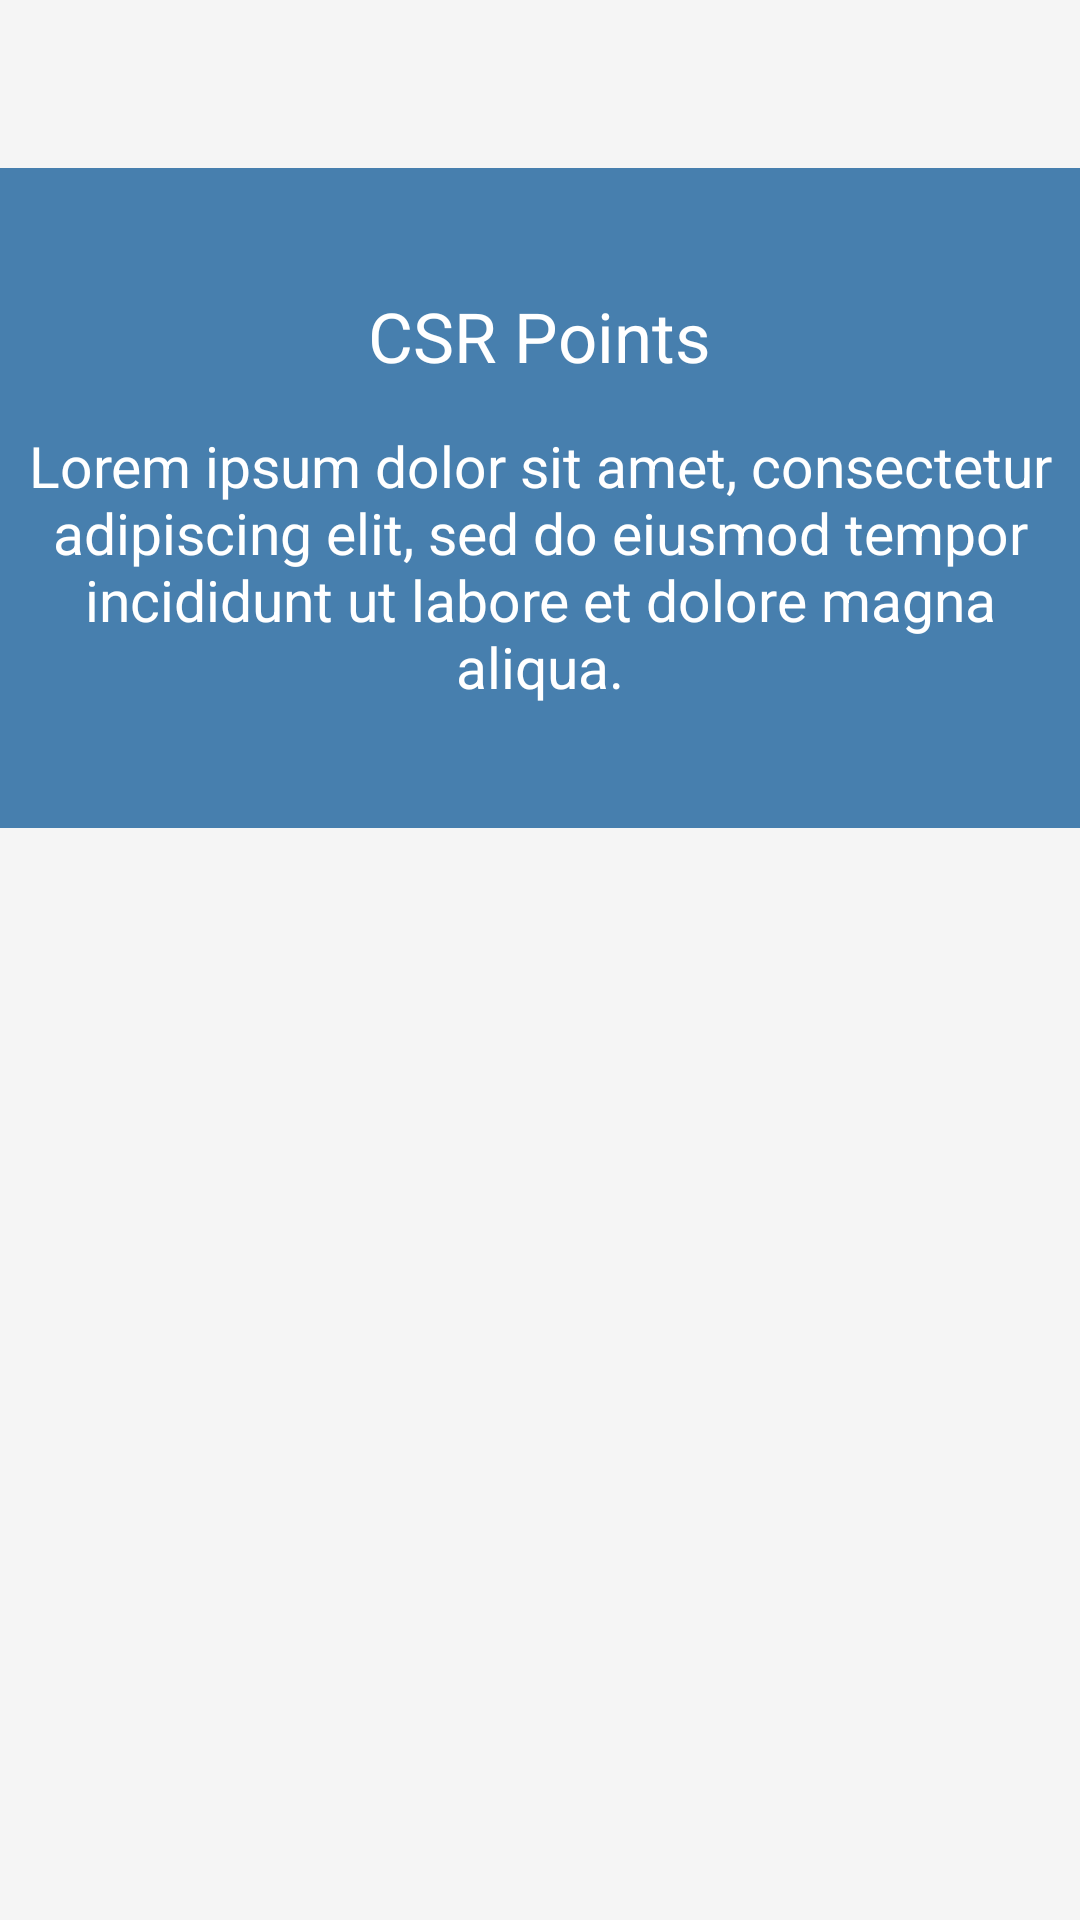

This screen was rendered from an Android layout file. Write that file and the resources it references.
<!-- AndroidManifest.xml: application theme AppTheme -->
<!-- res/layout/csr_layout.xml -->
<?xml version="1.0" encoding="utf-8"?>
<LinearLayout xmlns:android="http://schemas.android.com/apk/res/android"
    xmlns:app="http://schemas.android.com/apk/res-auto"
    android:orientation="vertical"
    android:layout_width="match_parent"
    android:layout_height="match_parent">

    <android.support.v7.widget.Toolbar
        android:id="@+id/toolbar"
        android:layout_width="match_parent"
        android:layout_height="?attr/actionBarSize"/>

    <LinearLayout
        android:orientation="vertical"
        android:layout_width="match_parent"
        android:layout_height="220dp"
        android:gravity="center"
        android:background="@color/dark_blue">

        <TextView
            android:layout_width="wrap_content"
            android:layout_height="wrap_content"
            android:text="CSR Points"
            android:id="@+id/textView12"
            android:textSize="23sp"
            android:layout_marginBottom="15dp"
            android:textColor="@color/white" />

        <TextView
            android:layout_width="wrap_content"
            android:layout_height="wrap_content"
            android:text="@string/lorem_ipsum_medium"
            android:id="@+id/textView13"
            android:gravity="center"
            android:textSize="19sp"
            android:textColor="@color/white" />
    </LinearLayout>

    <android.support.v7.widget.RecyclerView
        android:id="@+id/recyclerview"
        android:layout_width="match_parent"
        android:layout_height="match_parent" />



</LinearLayout>
<!-- resources referenced by this layout -->
<resources>
  <color name="dark_blue">#477fae</color>
  <color name="white">#FFFFFF</color>
  <string name="lorem_ipsum_medium">Lorem ipsum dolor sit amet, consectetur adipiscing elit, sed do eiusmod tempor incididunt ut labore et dolore magna aliqua.</string>
  <style name="AppTheme" parent="Base.Theme.DesignDemo">
          
      </style>
  <style name="Base.Theme.DesignDemo" parent="Theme.AppCompat.Light.NoActionBar">
          <item name="colorPrimary">#08b753</item>
          <item name="colorPrimaryDark">#088e45</item>
          <item name="colorAccent">#ff6e00</item>
          <item name="android:windowBackground">@color/window_background</item>
      </style>
  <color name="window_background">#FFF5F5F5</color>
</resources>
